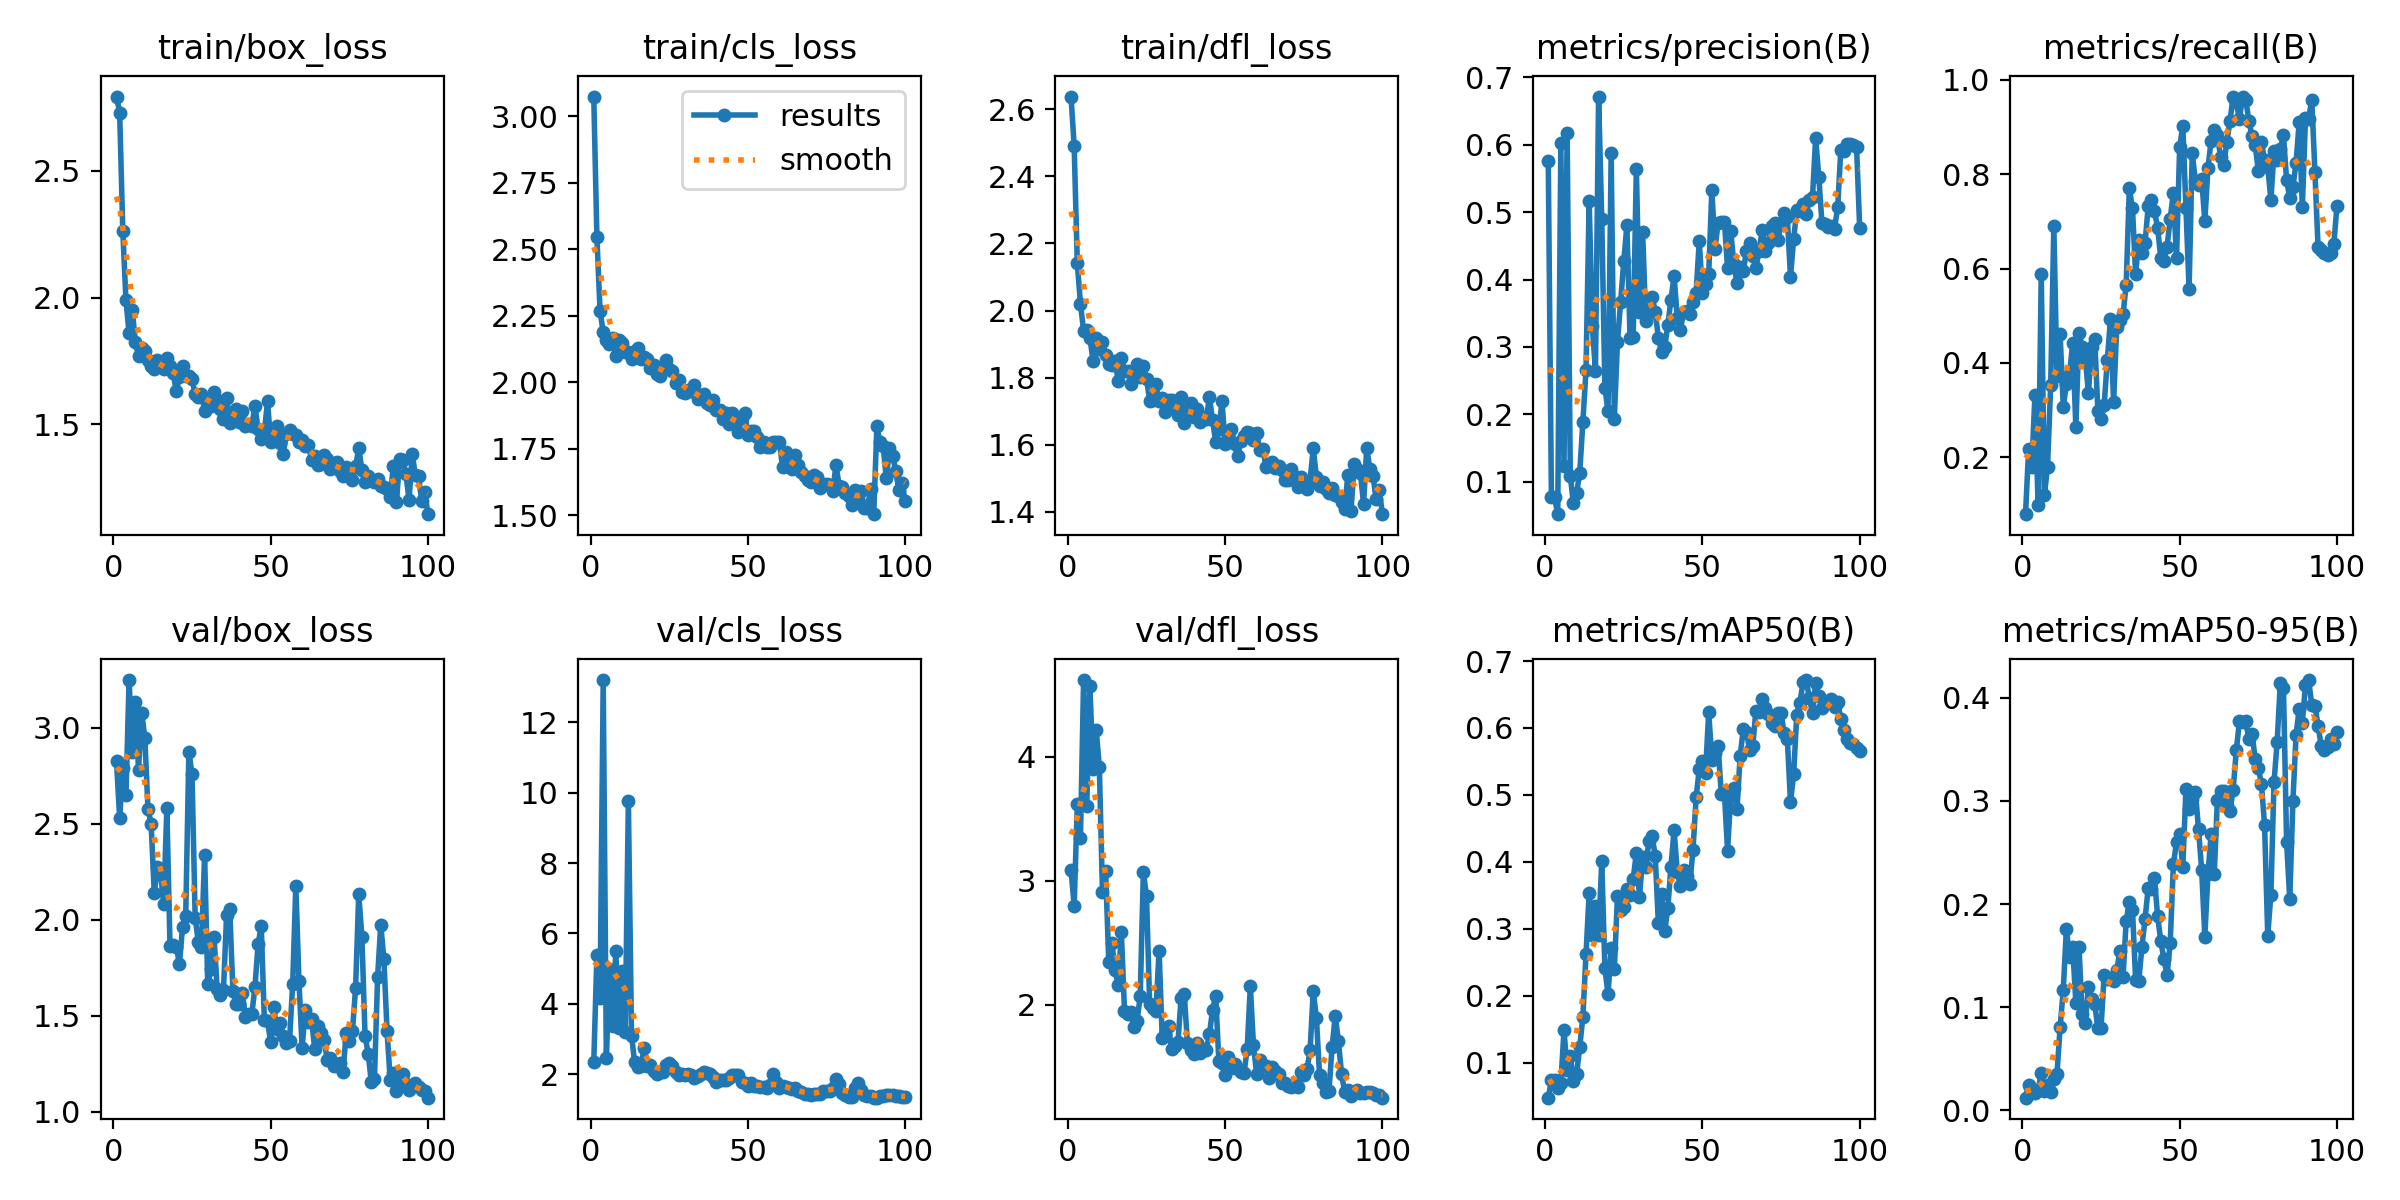

The data file committed next to this chart (first rows):
epoch, time, train/box_loss, train/cls_loss, train/dfl_loss, metrics/precision(B), metrics/recall(B), metrics/mAP50(B), metrics/mAP50-95(B), val/box_loss, val/cls_loss, val/dfl_loss, lr/pg0, lr/pg1, lr/pg2
1, 8.75, 2.794, 3.075, 2.638, 0.5758, 0.07886, 0.04761, 0.01232, 2.826, 2.339, 3.089, 8.335e-05, 8.335e-05, 8.335e-05
2, 14.52, 2.731, 2.545, 2.491, 0.0778, 0.2181, 0.07339, 0.0248, 2.529, 5.378, 2.797, 0.0001816, 0.0001816, 0.0001816
3, 20.37, 2.263, 2.269, 2.141, 0.07712, 0.1795, 0.07351, 0.01641, 2.789, 4.17, 3.615, 0.0002778, 0.0002778, 0.0002778
4, 27.25, 1.989, 2.189, 2.02, 0.05165, 0.3322, 0.0623, 0.01691, 2.649, 13.21, 3.343, 0.000372, 0.000372, 0.000372
5, 35.12, 1.86, 2.16, 1.939, 0.6031, 0.09732, 0.06896, 0.01936, 3.249, 2.466, 4.616, 0.0004643, 0.0004643, 0.0004643
6, 43.19, 1.952, 2.144, 1.941, 0.1232, 0.5891, 0.1482, 0.03611, 2.874, 4.992, 3.597, 0.0005546, 0.0005546, 0.0005546
7, 49.15, 1.824, 2.168, 1.919, 0.6171, 0.1191, 0.08868, 0.01852, 3.134, 3.378, 4.571, 0.0006429, 0.0006429, 0.0006429
8, 55.72, 1.769, 2.098, 1.851, 0.1082, 0.1795, 0.1101, 0.02499, 2.781, 5.5, 3.901, 0.0007292, 0.0007292, 0.0007292
9, 62.89, 1.802, 2.158, 1.917, 0.06761, 0.3524, 0.07306, 0.01811, 3.08, 3.304, 4.214, 0.0008135, 0.0008135, 0.0008135
10, 69.91, 1.788, 2.146, 1.885, 0.08258, 0.69, 0.08297, 0.03008, 2.947, 4.919, 3.919, 0.0008959, 0.0008959, 0.0008959
11, 77.38, 1.752, 2.115, 1.907, 0.1127, 0.3712, 0.1232, 0.0357, 2.576, 3.208, 2.911, 0.0009763, 0.0009763, 0.0009763
12, 84.38, 1.73, 2.114, 1.868, 0.1889, 0.461, 0.1684, 0.08045, 2.501, 9.762, 3.078, 0.001055, 0.001055, 0.001055
13, 91.77, 1.718, 2.088, 1.842, 0.2654, 0.3066, 0.2622, 0.1169, 2.138, 3.093, 2.348, 0.001131, 0.001131, 0.001131
14, 98.92, 1.755, 2.118, 1.836, 0.5166, 0.3549, 0.353, 0.176, 2.276, 2.335, 2.498, 0.001206, 0.001206, 0.001206
15, 105.7, 1.747, 2.13, 1.849, 0.3304, 0.3771, 0.2905, 0.1486, 2.247, 2.205, 2.276, 0.001278, 0.001278, 0.001278
16, 114, 1.716, 2.089, 1.79, 0.2647, 0.4418, 0.3341, 0.1582, 2.081, 2.22, 2.157, 0.001348, 0.001348, 0.001348
17, 122.4, 1.762, 2.094, 1.858, 0.6717, 0.2647, 0.2905, 0.1045, 2.581, 2.737, 2.586, 0.001403, 0.001403, 0.001403
18, 131.3, 1.728, 2.089, 1.821, 0.4906, 0.4627, 0.4007, 0.1589, 1.866, 2.238, 1.949, 0.001386, 0.001386, 0.001386
19, 138.5, 1.703, 2.056, 1.82, 0.2395, 0.4341, 0.2408, 0.09323, 1.868, 2.25, 1.925, 0.00137, 0.00137, 0.00137
20, 145.4, 1.63, 2.064, 1.781, 0.2043, 0.4107, 0.2022, 0.08503, 1.86, 2.079, 1.939, 0.001353, 0.001353, 0.001353
21, 152.2, 1.688, 2.03, 1.809, 0.5874, 0.3355, 0.272, 0.1201, 1.77, 1.991, 1.82, 0.001337, 0.001337, 0.001337
22, 159.6, 1.732, 2.025, 1.84, 0.1935, 0.4342, 0.2396, 0.1083, 1.965, 2.049, 1.873, 0.00132, 0.00132, 0.00132
23, 167.5, 1.691, 2.046, 1.802, 0.3078, 0.4501, 0.3487, 0.103, 2.02, 2.055, 2.067, 0.001304, 0.001304, 0.001304
24, 175, 1.691, 2.085, 1.834, 0.3666, 0.2983, 0.3275, 0.07947, 2.876, 2.269, 3.072, 0.001287, 0.001287, 0.001287
25, 182.3, 1.677, 2.049, 1.796, 0.4271, 0.2815, 0.3323, 0.07953, 2.759, 2.323, 2.872, 0.001271, 0.001271, 0.001271
26, 188.8, 1.62, 2.042, 1.731, 0.4804, 0.311, 0.3599, 0.1316, 2.011, 2.23, 2.006, 0.001254, 0.001254, 0.001254
27, 195.3, 1.608, 1.999, 1.733, 0.3135, 0.4049, 0.3498, 0.1269, 1.885, 2.048, 1.974, 0.001238, 0.001238, 0.001238
28, 202.7, 1.621, 2.01, 1.78, 0.315, 0.4923, 0.3749, 0.1282, 1.859, 1.981, 1.953, 0.001221, 0.001221, 0.001221
29, 210.1, 1.552, 1.963, 1.729, 0.5646, 0.3162, 0.4132, 0.1252, 2.338, 1.999, 2.436, 0.001205, 0.001205, 0.001205
30, 216.1, 1.587, 1.96, 1.739, 0.3512, 0.4761, 0.347, 0.1359, 1.663, 1.972, 1.728, 0.001188, 0.001188, 0.001188
31, 223.8, 1.573, 1.971, 1.697, 0.4708, 0.4912, 0.4072, 0.1541, 1.742, 2, 1.766, 0.001172, 0.001172, 0.001172
32, 230.3, 1.629, 1.968, 1.734, 0.3384, 0.5029, 0.3927, 0.1291, 1.913, 1.984, 1.825, 0.001155, 0.001155, 0.001155
33, 238, 1.596, 1.992, 1.733, 0.3563, 0.5652, 0.431, 0.1836, 1.638, 1.891, 1.642, 0.001139, 0.001139, 0.001139
34, 244.9, 1.559, 1.937, 1.707, 0.3747, 0.7701, 0.4389, 0.2019, 1.61, 1.956, 1.664, 0.001122, 0.001122, 0.001122
35, 251.1, 1.522, 1.94, 1.689, 0.3521, 0.7276, 0.4088, 0.1945, 1.635, 1.992, 1.7, 0.001106, 0.001106, 0.001106
36, 257.8, 1.603, 1.958, 1.743, 0.3137, 0.5878, 0.3079, 0.1263, 2.027, 2.049, 2.058, 0.001089, 0.001089, 0.001089
37, 265.2, 1.506, 1.924, 1.665, 0.2923, 0.6609, 0.3523, 0.1254, 2.056, 2.032, 2.085, 0.001073, 0.001073, 0.001073
38, 272, 1.538, 1.916, 1.7, 0.2999, 0.6339, 0.2963, 0.1582, 1.627, 1.989, 1.695, 0.001056, 0.001056, 0.001056
39, 279.1, 1.56, 1.934, 1.725, 0.3322, 0.6541, 0.3304, 0.1857, 1.559, 1.924, 1.635, 0.00104, 0.00104, 0.00104
40, 286.6, 1.509, 1.898, 1.682, 0.3698, 0.7318, 0.393, 0.2154, 1.562, 1.786, 1.604, 0.001023, 0.001023, 0.001023
41, 292.8, 1.554, 1.897, 1.706, 0.4057, 0.7458, 0.4477, 0.2142, 1.616, 1.817, 1.688, 0.001007, 0.001007, 0.001007
42, 300.4, 1.492, 1.864, 1.668, 0.343, 0.7222, 0.3853, 0.225, 1.493, 1.818, 1.614, 0.0009904, 0.0009904, 0.0009904
43, 308, 1.502, 1.885, 1.682, 0.3246, 0.6859, 0.3638, 0.188, 1.509, 1.839, 1.642, 0.0009739, 0.0009739, 0.0009739
44, 313.5, 1.492, 1.843, 1.676, 0.3522, 0.6223, 0.3879, 0.1643, 1.508, 1.881, 1.634, 0.0009574, 0.0009574, 0.0009574
45, 320.7, 1.574, 1.884, 1.742, 0.3535, 0.6165, 0.3794, 0.1467, 1.648, 1.961, 1.762, 0.0009409, 0.0009409, 0.0009409
46, 327.4, 1.479, 1.854, 1.672, 0.3483, 0.6459, 0.3673, 0.1314, 1.872, 1.986, 1.959, 0.0009244, 0.0009244, 0.0009244
47, 334.4, 1.44, 1.814, 1.608, 0.3673, 0.706, 0.4174, 0.1624, 1.969, 1.972, 2.07, 0.0009078, 0.0009078, 0.0009078
48, 341.4, 1.469, 1.867, 1.646, 0.3805, 0.7607, 0.4963, 0.2385, 1.479, 1.769, 1.544, 0.0008913, 0.0008913, 0.0008913
49, 347.2, 1.59, 1.887, 1.729, 0.457, 0.6213, 0.5387, 0.2601, 1.472, 1.75, 1.531, 0.0008748, 0.0008748, 0.0008748
50, 353.8, 1.431, 1.801, 1.601, 0.3802, 0.8573, 0.551, 0.268, 1.362, 1.652, 1.437, 0.0008583, 0.0008583, 0.0008583
51, 359.5, 1.449, 1.819, 1.624, 0.3926, 0.9027, 0.5334, 0.236, 1.544, 1.735, 1.578, 0.0008418, 0.0008418, 0.0008418
52, 366.5, 1.494, 1.816, 1.648, 0.4076, 0.7279, 0.6239, 0.3116, 1.43, 1.646, 1.49, 0.0008253, 0.0008253, 0.0008253
53, 373.4, 1.428, 1.794, 1.601, 0.533, 0.5566, 0.5523, 0.2918, 1.462, 1.649, 1.526, 0.0008088, 0.0008088, 0.0008088
54, 381.4, 1.382, 1.757, 1.565, 0.4453, 0.8451, 0.5632, 0.3015, 1.397, 1.639, 1.484, 0.0007923, 0.0007923, 0.0007923
55, 387, 1.462, 1.774, 1.612, 0.4846, 0.7852, 0.5726, 0.3089, 1.36, 1.618, 1.46, 0.0007758, 0.0007758, 0.0007758
56, 393.4, 1.477, 1.759, 1.625, 0.4859, 0.7775, 0.5011, 0.2726, 1.369, 1.591, 1.448, 0.0007593, 0.0007593, 0.0007593
57, 399.6, 1.462, 1.758, 1.637, 0.485, 0.7898, 0.502, 0.2328, 1.665, 1.699, 1.644, 0.0007428, 0.0007428, 0.0007428
58, 405.3, 1.456, 1.777, 1.636, 0.417, 0.7005, 0.4163, 0.1685, 2.178, 2.012, 2.148, 0.0007263, 0.0007263, 0.0007263
59, 411.4, 1.431, 1.778, 1.615, 0.4723, 0.8134, 0.4994, 0.2289, 1.681, 1.781, 1.673, 0.0007098, 0.0007098, 0.0007098
60, 418.4, 1.439, 1.776, 1.634, 0.4232, 0.8708, 0.5102, 0.268, 1.33, 1.608, 1.439, 0.0006933, 0.0006933, 0.0006933
... 40 more rows
